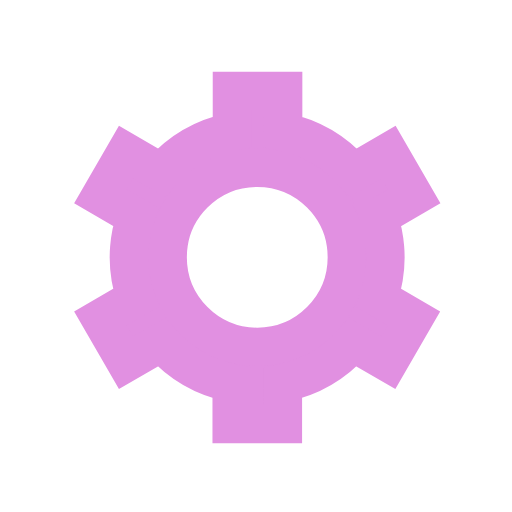
t = 0.00 s
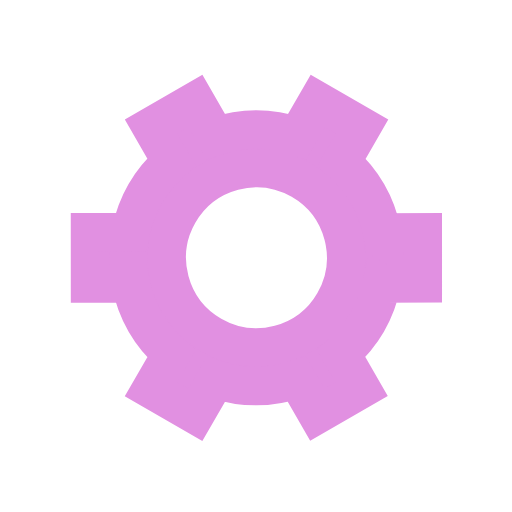
t = 0.50 s
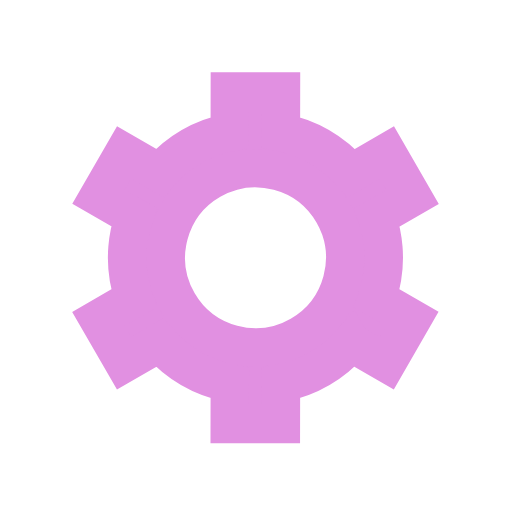
t = 1.00 s
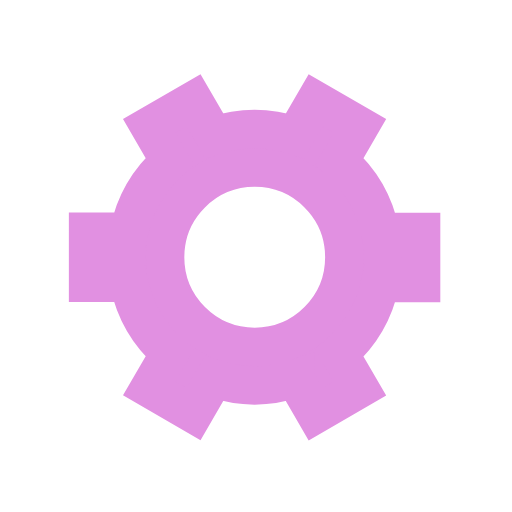
t = 1.50 s

The animated SVG that drew these frames (rendered in a browser with its animation timeline set to each time). Animation: 1 SMIL element (animateTransform=1); one cycle of 2.00 s, repeats indefinitely.

﻿<svg xmlns='http://www.w3.org/2000/svg' viewBox='0 0 200 200'><path fill='#e190e1' stroke='#e190e1' stroke-width='15' transform-origin='center' d='m148 84.7 13.8-8-10-17.3-13.8 8a50 50 0 0 0-27.4-15.9v-16h-20v16A50 50 0 0 0 63 67.4l-13.8-8-10 17.3 13.8 8a50 50 0 0 0 0 31.7l-13.8 8 10 17.3 13.8-8a50 50 0 0 0 27.5 15.9v16h20v-16a50 50 0 0 0 27.4-15.9l13.8 8 10-17.3-13.8-8a50 50 0 0 0 0-31.7Zm-47.5 50.8a35 35 0 1 1 0-70 35 35 0 0 1 0 70Z'><animateTransform type='rotate' attributeName='transform' calcMode='spline' dur='2' values='0;120' keyTimes='0;1' keySplines='0 0 1 1' repeatCount='indefinite'></animateTransform></path></svg>